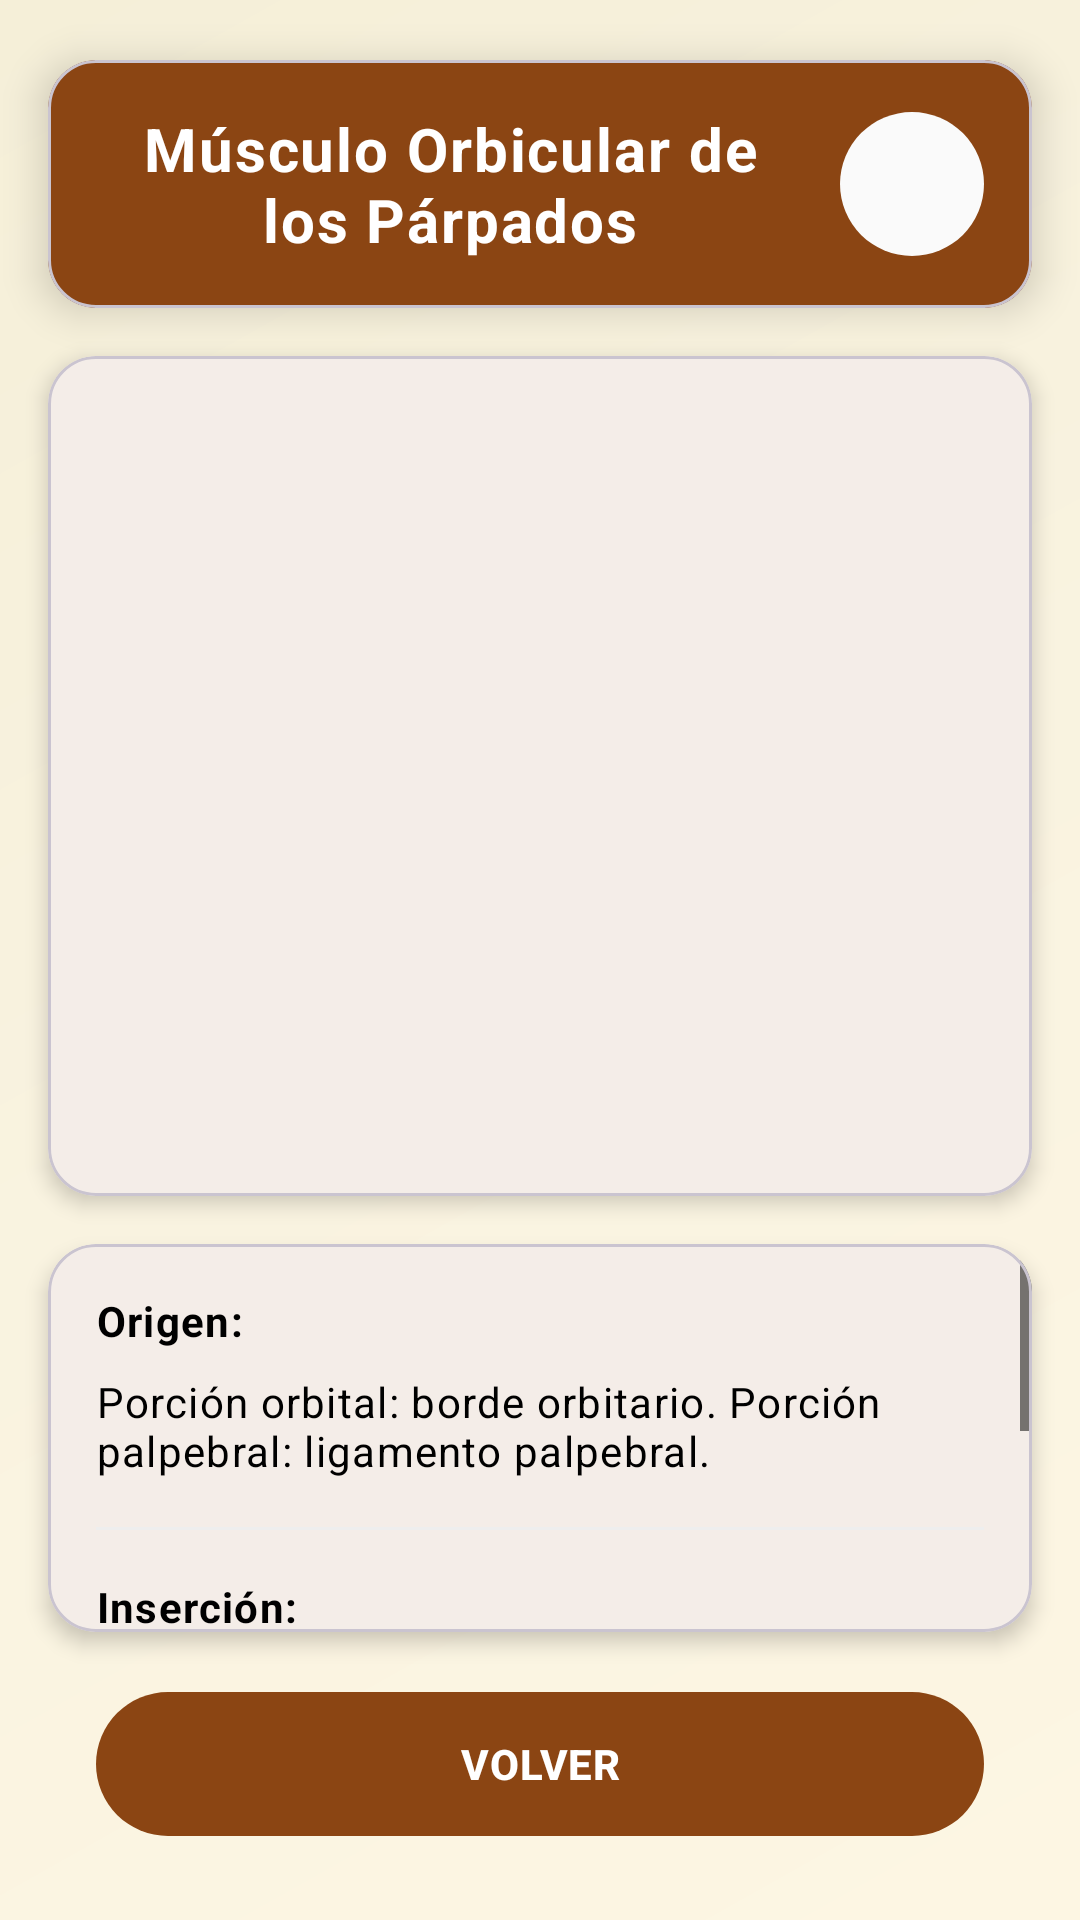

Write the Android layout XML for this screen, with the resource values it uses.
<!-- AndroidManifest.xml: application theme Theme.EquusApp -->
<!-- res/layout/activity_detalle_musculo.xml -->
<?xml version="1.0" encoding="utf-8"?>
<androidx.constraintlayout.widget.ConstraintLayout xmlns:android="http://schemas.android.com/apk/res/android"
    xmlns:app="http://schemas.android.com/apk/res-auto"
    xmlns:tools="http://schemas.android.com/tools"
    android:layout_width="match_parent"
    android:layout_height="match_parent"
    android:background="@drawable/gradient_background"
    tools:context=".ui.detail.DetalleMusculo">

    
    <com.google.android.material.card.MaterialCardView
        android:id="@+id/headerCard"
        android:layout_width="0dp"
        android:layout_height="wrap_content"
        android:layout_marginStart="@dimen/spacing_md"
        android:layout_marginTop="@dimen/header_margin_top"
        android:layout_marginEnd="@dimen/spacing_md"
        app:cardBackgroundColor="@color/primary_brown"
        app:cardCornerRadius="@dimen/card_corner_radius"
        app:cardElevation="@dimen/card_elevation_raised"
        app:layout_constraintEnd_toEndOf="parent"
        app:layout_constraintStart_toStartOf="parent"
        app:layout_constraintTop_toTopOf="parent">

        <androidx.constraintlayout.widget.ConstraintLayout
            android:layout_width="match_parent"
            android:layout_height="wrap_content"
            android:padding="@dimen/spacing_md">

            <TextView
                android:id="@+id/tvTituloMusculo"
                android:layout_width="0dp"
                android:layout_height="wrap_content"
                android:layout_marginEnd="@dimen/spacing_sm"
                android:gravity="center"
                android:text="@string/detail_title_placeholder"
                android:textAppearance="@style/TextAppearance.EquusApp.Headline3"
                android:textColor="@color/text_on_dark"
                app:layout_constraintBottom_toBottomOf="parent"
                app:layout_constraintEnd_toStartOf="@id/btnHome"
                app:layout_constraintStart_toStartOf="parent"
                app:layout_constraintTop_toTopOf="parent" />

            <ImageButton
                android:id="@+id/btnHome"
                android:layout_width="@dimen/nav_button_size"
                android:layout_height="@dimen/nav_button_size"
                android:background="@drawable/bg_button_navigation"
                android:contentDescription="@string/home_description"
                android:padding="@dimen/spacing_sm"
                android:scaleType="fitCenter"
                android:src="@drawable/ic_home"
                app:layout_constraintBottom_toBottomOf="parent"
                app:layout_constraintEnd_toEndOf="parent"
                app:layout_constraintTop_toTopOf="parent"
                app:tint="@color/text_on_dark" />

        </androidx.constraintlayout.widget.ConstraintLayout>

    </com.google.android.material.card.MaterialCardView>

    
    <com.google.android.material.card.MaterialCardView
        android:id="@+id/cardImageDetalle"
        android:layout_width="0dp"
        android:layout_height="280dp"
        android:layout_marginStart="@dimen/spacing_md"
        android:layout_marginTop="@dimen/spacing_md"
        android:layout_marginEnd="@dimen/spacing_md"
        app:cardBackgroundColor="@color/card_background"
        app:cardCornerRadius="@dimen/card_corner_radius"
        app:cardElevation="@dimen/card_elevation"
        app:layout_constraintEnd_toEndOf="parent"
        app:layout_constraintStart_toStartOf="parent"
        app:layout_constraintTop_toBottomOf="@+id/headerCard">

        <ImageView
            android:id="@+id/imgMusculoDetalle"
            android:layout_width="match_parent"
            android:layout_height="match_parent"
            android:adjustViewBounds="true"
            android:contentDescription="@string/muscle_detail_image_description_placeholder"
            android:scaleType="fitCenter"
            android:padding="@dimen/spacing_sm" />

    </com.google.android.material.card.MaterialCardView>

    
    <com.google.android.material.card.MaterialCardView
        android:id="@+id/infoCard"
        android:layout_width="0dp"
        android:layout_height="0dp"
        android:layout_marginStart="@dimen/spacing_md"
        android:layout_marginTop="@dimen/spacing_md"
        android:layout_marginEnd="@dimen/spacing_md"
        android:layout_marginBottom="@dimen/spacing_md"
        app:cardBackgroundColor="@color/card_background"
        app:cardCornerRadius="@dimen/card_corner_radius"
        app:cardElevation="@dimen/card_elevation"
        app:layout_constraintBottom_toTopOf="@+id/btnVolver"
        app:layout_constraintEnd_toEndOf="parent"
        app:layout_constraintStart_toStartOf="parent"
        app:layout_constraintTop_toBottomOf="@+id/cardImageDetalle">

        <ScrollView
            android:layout_width="match_parent"
            android:layout_height="match_parent"
            android:fillViewport="true">

            <LinearLayout
                android:layout_width="match_parent"
                android:layout_height="wrap_content"
                android:orientation="vertical"
                android:padding="@dimen/card_padding">

                
                <TextView
                    android:id="@+id/tvOrigenTitulo"
                    android:layout_width="match_parent"
                    android:layout_height="wrap_content"
                    android:layout_marginBottom="@dimen/spacing_xs"
                    android:text="@string/detail_origin_label"
                    android:textAppearance="@style/TextAppearance.EquusApp.Label"
                    android:textColor="@color/text_primary" />

                <TextView
                    android:id="@+id/tvOrigenTexto"
                    android:layout_width="match_parent"
                    android:layout_height="wrap_content"
                    android:layout_marginBottom="@dimen/spacing_md"
                    android:text="@string/detail_origin_placeholder"
                    android:textAppearance="@style/TextAppearance.EquusApp.Body"
                    android:textColor="@color/text_primary" />

                
                <View
                    android:layout_width="match_parent"
                    android:layout_height="@dimen/divider_height"
                    android:background="@color/divider"
                    android:layout_marginBottom="@dimen/spacing_md" />

                
                <TextView
                    android:id="@+id/tvInsercionTitulo"
                    android:layout_width="match_parent"
                    android:layout_height="wrap_content"
                    android:layout_marginBottom="@dimen/spacing_xs"
                    android:text="@string/detail_insertion_label"
                    android:textAppearance="@style/TextAppearance.EquusApp.Label"
                    android:textColor="@color/text_primary" />

                <TextView
                    android:id="@+id/tvInsercionTexto"
                    android:layout_width="match_parent"
                    android:layout_height="wrap_content"
                    android:layout_marginBottom="@dimen/spacing_md"
                    android:text="@string/detail_insertion_placeholder"
                    android:textAppearance="@style/TextAppearance.EquusApp.Body"
                    android:textColor="@color/text_primary" />

                
                <View
                    android:layout_width="match_parent"
                    android:layout_height="@dimen/divider_height"
                    android:background="@color/divider"
                    android:layout_marginBottom="@dimen/spacing_md" />

                
                <TextView
                    android:id="@+id/tvFuncionTitulo"
                    android:layout_width="match_parent"
                    android:layout_height="wrap_content"
                    android:layout_marginBottom="@dimen/spacing_xs"
                    android:text="@string/detail_function_label"
                    android:textAppearance="@style/TextAppearance.EquusApp.Label"
                    android:textColor="@color/text_primary" />

                <TextView
                    android:id="@+id/tvFuncionTexto"
                    android:layout_width="match_parent"
                    android:layout_height="wrap_content"
                    android:text="@string/detail_function_placeholder"
                    android:textAppearance="@style/TextAppearance.EquusApp.Body"
                    android:textColor="@color/text_primary" />

            </LinearLayout>

        </ScrollView>

    </com.google.android.material.card.MaterialCardView>

    
    <com.google.android.material.button.MaterialButton
        android:id="@+id/btnVolver"
        style="@style/Widget.EquusApp.Button.Primary"
        android:layout_width="0dp"
        android:layout_height="wrap_content"
        android:layout_marginStart="@dimen/spacing_xl"
        android:layout_marginEnd="@dimen/spacing_xl"
        android:layout_marginBottom="@dimen/spacing_lg"
        android:text="@string/action_back_upper"
        app:icon="@drawable/ic_arrow_back"
        app:iconGravity="textStart"
        app:layout_constraintBottom_toBottomOf="parent"
        app:layout_constraintEnd_toEndOf="parent"
        app:layout_constraintStart_toStartOf="parent" />

</androidx.constraintlayout.widget.ConstraintLayout>
<!-- resources referenced by this layout -->
<resources>
  <color name="card_background">#FFFFFF</color>
  <color name="divider">#EEEEEE</color>
  <color name="primary_brown">#8B4513</color>
  <color name="text_on_dark">#FFFFFF</color>
  <color name="text_primary">#000000</color>
  <dimen name="card_corner_radius">16dp</dimen>
  <dimen name="card_elevation">4dp</dimen>
  <dimen name="card_elevation_raised">8dp</dimen>
  <dimen name="card_padding">16dp</dimen>
  <dimen name="divider_height">1dp</dimen>
  <dimen name="header_margin_top">20dp</dimen>
  <dimen name="nav_button_size">48dp</dimen>
  <dimen name="spacing_lg">24dp</dimen>
  <dimen name="spacing_md">16dp</dimen>
  <dimen name="spacing_sm">12dp</dimen>
  <dimen name="spacing_xl">32dp</dimen>
  <dimen name="spacing_xs">8dp</dimen>
  <!-- drawable gradient_background (drawable) -->
  <?xml version="1.0" encoding="utf-8"?>
  <shape xmlns:android="http://schemas.android.com/apk/res/android">
      <gradient
          android:angle="135"
          android:startColor="#FDF6E3"
          android:centerColor="#F9F3E0"
          android:endColor="#F5EFD8"
          android:type="linear" />
  </shape>
  <string name="action_back_upper">VOLVER</string>
  <string name="detail_function_label">Función:</string>
  <string name="detail_function_placeholder">Cierre del ojo, protección, parpadeo</string>
  <string name="detail_insertion_label">Inserción:</string>
  <string name="detail_insertion_placeholder">Forma un anillo alrededor del ojo, las fibras musculares se insertan en la piel</string>
  <string name="detail_origin_label">Origen:</string>
  <string name="detail_origin_placeholder">Porción orbital: borde orbitario. Porción palpebral: ligamento palpebral.</string>
  <string name="detail_title_placeholder">Músculo Orbicular de los Párpados</string>
  <string name="home_description">Ir al menú principal</string>
  <string name="muscle_detail_image_description_placeholder">Ilustración anatómica del músculo seleccionado</string>
  <style name="TextAppearance.EquusApp.Body">
          <item name="android:textSize">@dimen/text_size_body</item>
          <item name="android:fontFamily">sans-serif</item>
          <item name="android:lineSpacingMultiplier">1.4</item>
      </style>
  <style name="TextAppearance.EquusApp.Headline3">
          <item name="android:textSize">@dimen/text_size_h3</item>
          <item name="android:textStyle">bold</item>
          <item name="android:fontFamily">sans-serif-medium</item>
      </style>
  <style name="Theme.EquusApp" parent="Base.Theme.EquusApp" />
  <color name="ripple_brown">#338B4513</color>
  <color name="white">#FFFFFFFF</color>
  <color name="warm_cream">#FAFAFA</color>
  <dimen name="text_size_body">14sp</dimen>
  <dimen name="text_size_h3">20sp</dimen>
  <dimen name="text_size_label">14sp</dimen>
  <dimen name="button_corner_radius">28dp</dimen>
  <dimen name="button_elevation">4dp</dimen>
  <dimen name="button_height">56dp</dimen>
  <dimen name="button_padding_horizontal">24dp</dimen>
  <dimen name="button_icon_padding">12dp</dimen>
  <color name="background">#FFFFFF</color>
  <color name="primary_container">#F5F5DC</color>
  <color name="on_primary_container">#000000</color>
  <color name="secondary_brown">#A0522D</color>
  <color name="secondary_container">#F4EDE7</color>
  <color name="on_secondary_container">#000000</color>
  <color name="tertiary">#D2691E</color>
  <color name="tertiary_container">#FFE4C4</color>
  <color name="on_tertiary_container">#000000</color>
  <color name="surface">#FFFFFF</color>
  <color name="on_surface">#000000</color>
  <color name="surface_variant">#FAFAFA</color>
  <color name="on_surface_variant">#000000</color>
  <color name="error_red">#BA1A1A</color>
</resources>
